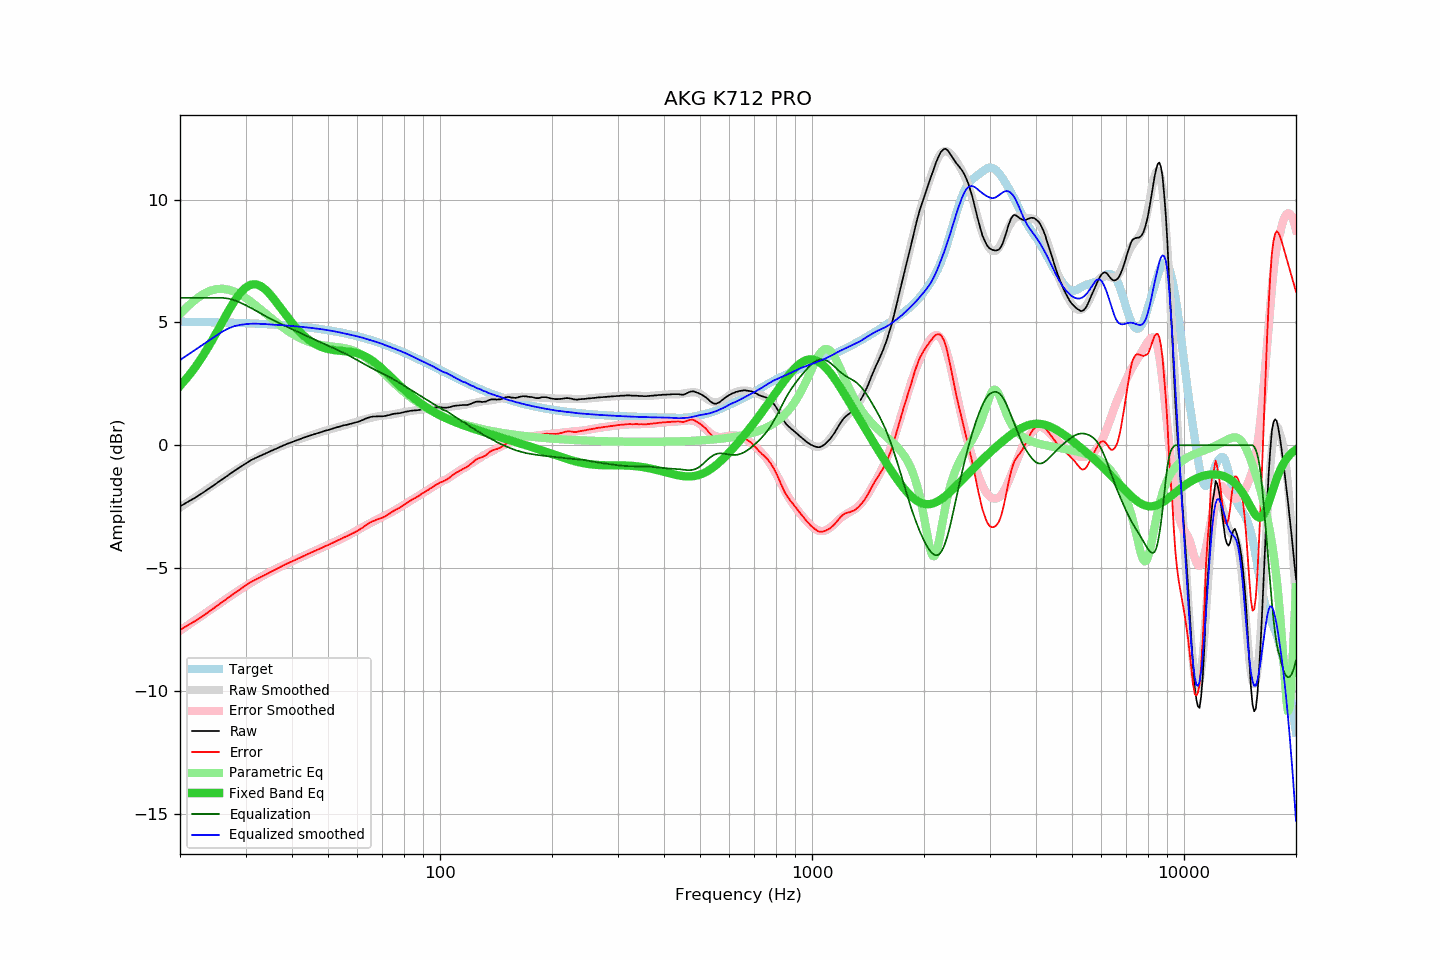

The file beside this chart, header and first rows:
frequency, raw, error, smoothed, error_smoothed, equalization, parametric_eq, equalized_raw, equalized_smoothed, target
20, -2.49, -7.52, -2.53, -7.55, 6.00, 2.42, 3.51, 3.47, 5.03
21, -2.30, -7.33, -2.32, -7.33, 6.00, 2.78, 3.70, 3.68, 5.02
22, -2.13, -7.15, -2.11, -7.12, 6.00, 3.19, 3.87, 3.89, 5.02
23, -1.94, -6.96, -1.91, -6.92, 6.00, 3.62, 4.06, 4.09, 5.01
24, -1.75, -6.76, -1.72, -6.73, 6.00, 4.08, 4.25, 4.28, 5.01
25, -1.56, -6.57, -1.54, -6.54, 6.00, 4.55, 4.44, 4.46, 5.00
26, -1.38, -6.38, -1.37, -6.36, 6.00, 5.02, 4.62, 4.63, 5.00
27, -1.21, -6.20, -1.21, -6.19, 5.97, 5.47, 4.76, 4.76, 4.99
28, -1.04, -6.03, -1.06, -6.03, 5.90, 5.86, 4.86, 4.85, 4.98
29, -0.89, -5.87, -0.91, -5.88, 5.81, 6.19, 4.92, 4.90, 4.98
30, -0.74, -5.71, -0.78, -5.74, 5.70, 6.42, 4.96, 4.93, 4.97
31, -0.61, -5.57, -0.65, -5.60, 5.59, 6.54, 4.98, 4.94, 4.96
32, -0.51, -5.46, -0.53, -5.48, 5.48, 6.55, 4.96, 4.95, 4.95
33, -0.42, -5.36, -0.42, -5.36, 5.36, 6.48, 4.94, 4.94, 4.94
34, -0.33, -5.26, -0.32, -5.25, 5.25, 6.33, 4.92, 4.93, 4.93
35, -0.24, -5.16, -0.23, -5.15, 5.15, 6.13, 4.91, 4.92, 4.92
36, -0.16, -5.07, -0.15, -5.05, 5.05, 5.90, 4.89, 4.90, 4.91
37, -0.08, -4.98, -0.07, -4.97, 4.97, 5.66, 4.88, 4.89, 4.90
38, -0.00, -4.89, -0.00, -4.88, 4.88, 5.42, 4.88, 4.88, 4.88
39, 0.07, -4.80, 0.07, -4.80, 4.80, 5.19, 4.87, 4.87, 4.87
40, 0.13, -4.73, 0.13, -4.72, 4.72, 4.98, 4.85, 4.85, 4.86
41, 0.19, -4.66, 0.19, -4.65, 4.65, 4.79, 4.84, 4.84, 4.84
42, 0.25, -4.58, 0.25, -4.58, 4.58, 4.62, 4.82, 4.83, 4.83
43, 0.31, -4.51, 0.30, -4.51, 4.51, 4.47, 4.81, 4.81, 4.81
44, 0.36, -4.44, 0.36, -4.44, 4.44, 4.34, 4.80, 4.80, 4.80
45, 0.41, -4.37, 0.41, -4.37, 4.37, 4.23, 4.78, 4.78, 4.78
46, 0.46, -4.30, 0.45, -4.31, 4.31, 4.13, 4.76, 4.76, 4.76
47, 0.50, -4.25, 0.50, -4.24, 4.24, 4.06, 4.74, 4.74, 4.74
48, 0.54, -4.19, 0.54, -4.18, 4.18, 4.00, 4.72, 4.72, 4.72
49, 0.59, -4.12, 0.58, -4.12, 4.12, 3.95, 4.71, 4.70, 4.70
50, 0.62, -4.06, 0.62, -4.06, 4.06, 3.92, 4.68, 4.68, 4.68
51, 0.66, -4.00, 0.66, -4.00, 4.00, 3.89, 4.66, 4.66, 4.66
52, 0.70, -3.94, 0.70, -3.94, 3.94, 3.87, 4.64, 4.64, 4.64
53, 0.74, -3.88, 0.73, -3.88, 3.88, 3.86, 4.62, 4.61, 4.62
54, 0.77, -3.82, 0.76, -3.82, 3.82, 3.84, 4.59, 4.59, 4.59
55, 0.81, -3.76, 0.79, -3.77, 3.77, 3.83, 4.57, 4.56, 4.57
56, 0.83, -3.71, 0.83, -3.71, 3.71, 3.82, 4.53, 4.53, 4.54
57, 0.86, -3.66, 0.86, -3.64, 3.64, 3.81, 4.50, 4.51, 4.52
58, 0.89, -3.60, 0.90, -3.58, 3.58, 3.79, 4.47, 4.48, 4.49
59, 0.92, -3.55, 0.94, -3.52, 3.52, 3.77, 4.44, 4.46, 4.46
60, 0.95, -3.49, 0.97, -3.46, 3.46, 3.74, 4.41, 4.43, 4.43
61, 0.99, -3.42, 1.00, -3.40, 3.40, 3.70, 4.38, 4.40, 4.41
62, 1.03, -3.35, 1.03, -3.34, 3.34, 3.66, 4.36, 4.37, 4.38
63, 1.08, -3.27, 1.06, -3.28, 3.28, 3.61, 4.36, 4.34, 4.35
64, 1.12, -3.20, 1.09, -3.22, 3.22, 3.56, 4.34, 4.31, 4.32
65, 1.15, -3.14, 1.11, -3.17, 3.17, 3.49, 4.31, 4.28, 4.29
66, 1.17, -3.09, 1.13, -3.11, 3.11, 3.42, 4.28, 4.25, 4.25
67, 1.17, -3.06, 1.16, -3.06, 3.06, 3.35, 4.23, 4.22, 4.22
68, 1.18, -3.01, 1.17, -3.01, 3.01, 3.27, 4.19, 4.19, 4.19
69, 1.18, -2.98, 1.19, -2.96, 2.96, 3.19, 4.14, 4.15, 4.16
70, 1.18, -2.95, 1.20, -2.92, 2.92, 3.10, 4.09, 4.12, 4.12
71, 1.19, -2.90, 1.21, -2.87, 2.87, 3.02, 4.06, 4.08, 4.09
72, 1.21, -2.85, 1.22, -2.82, 2.82, 2.93, 4.03, 4.05, 4.06
73, 1.23, -2.80, 1.24, -2.78, 2.78, 2.85, 4.01, 4.01, 4.02
74, 1.26, -2.73, 1.25, -2.73, 2.73, 2.76, 3.99, 3.98, 3.99
75, 1.28, -2.68, 1.26, -2.68, 2.68, 2.67, 3.96, 3.95, 3.95
76, 1.29, -2.63, 1.28, -2.63, 2.63, 2.59, 3.92, 3.91, 3.92
77, 1.30, -2.58, 1.30, -2.58, 2.58, 2.50, 3.88, 3.88, 3.88
78, 1.31, -2.54, 1.32, -2.53, 2.53, 2.42, 3.84, 3.84, 3.85
79, 1.33, -2.48, 1.33, -2.48, 2.48, 2.34, 3.81, 3.81, 3.81
... 553 more rows
